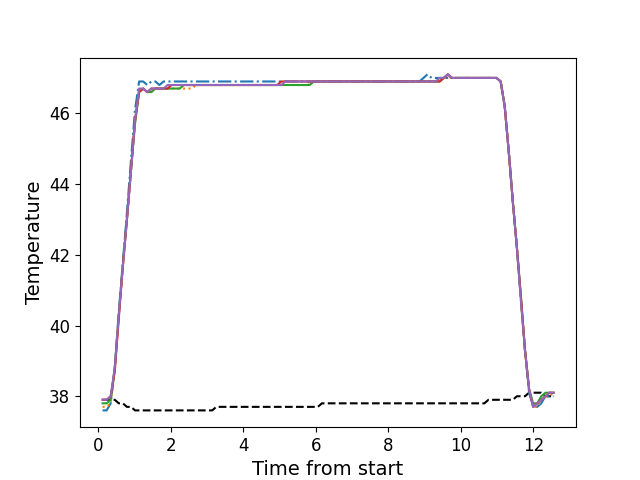

The table this chart was drawn from, first rows:
, times, neutral, z1, z2, z3, z4, z5
0, 0.1116, 37.9, 37.6, 37.7, 37.8, 37.9, 37.9
1, 0.2243, 37.9, 37.6, 37.7, 37.8, 37.9, 37.9
2, 0.3359, 37.9, 37.8, 37.8, 37.9, 38.0, 38.0
3, 0.4485, 37.9, 38.8, 38.7, 38.8, 38.7, 38.8
4, 0.5601, 37.8, 40.4, 40.3, 40.3, 40.2, 40.3
5, 0.6728, 37.8, 41.8, 41.7, 41.7, 41.7, 41.7
6, 0.7844, 37.7, 43.2, 43.0, 43.0, 43.0, 43.0
7, 0.8974, 37.7, 44.7, 44.4, 44.4, 44.4, 44.4
8, 1.008, 37.6, 46.1, 45.8, 45.7, 45.8, 45.8
9, 1.121, 37.6, 46.9, 46.6, 46.6, 46.6, 46.7
10, 1.232, 37.6, 46.9, 46.7, 46.7, 46.7, 46.7
11, 1.345, 37.6, 46.8, 46.6, 46.6, 46.6, 46.6
12, 1.457, 37.6, 46.9, 46.6, 46.6, 46.7, 46.7
13, 1.569, 37.6, 46.9, 46.7, 46.7, 46.7, 46.7
14, 1.681, 37.6, 46.8, 46.7, 46.7, 46.7, 46.7
15, 1.793, 37.6, 46.9, 46.7, 46.7, 46.7, 46.7
16, 1.905, 37.6, 46.9, 46.7, 46.7, 46.7, 46.8
17, 2.018, 37.6, 46.9, 46.7, 46.7, 46.8, 46.8
18, 2.129, 37.6, 46.9, 46.7, 46.7, 46.8, 46.8
19, 2.241, 37.6, 46.9, 46.7, 46.7, 46.8, 46.8
20, 2.354, 37.6, 46.9, 46.7, 46.8, 46.8, 46.8
21, 2.465, 37.6, 46.9, 46.7, 46.8, 46.8, 46.8
22, 2.578, 37.6, 46.9, 46.7, 46.8, 46.8, 46.8
23, 2.689, 37.6, 46.9, 46.8, 46.8, 46.8, 46.8
24, 2.802, 37.6, 46.9, 46.8, 46.8, 46.8, 46.8
25, 2.914, 37.6, 46.9, 46.8, 46.8, 46.8, 46.8
26, 3.026, 37.6, 46.9, 46.8, 46.8, 46.8, 46.8
27, 3.137, 37.6, 46.9, 46.8, 46.8, 46.8, 46.8
28, 3.25, 37.7, 46.9, 46.8, 46.8, 46.8, 46.8
29, 3.361, 37.7, 46.9, 46.8, 46.8, 46.8, 46.8
30, 3.474, 37.7, 46.9, 46.8, 46.8, 46.8, 46.8
31, 3.586, 37.7, 46.9, 46.8, 46.8, 46.8, 46.8
32, 3.698, 37.7, 46.9, 46.8, 46.8, 46.8, 46.8
33, 3.81, 37.7, 46.9, 46.8, 46.8, 46.8, 46.8
34, 3.922, 37.7, 46.9, 46.8, 46.8, 46.8, 46.8
35, 4.035, 37.7, 46.9, 46.8, 46.8, 46.8, 46.8
36, 4.146, 37.7, 46.9, 46.8, 46.8, 46.8, 46.8
37, 4.259, 37.7, 46.9, 46.8, 46.8, 46.8, 46.8
38, 4.37, 37.7, 46.9, 46.8, 46.8, 46.8, 46.8
39, 4.483, 37.7, 46.9, 46.8, 46.8, 46.8, 46.8
40, 4.595, 37.7, 46.9, 46.8, 46.8, 46.8, 46.8
41, 4.706, 37.7, 46.9, 46.8, 46.8, 46.8, 46.8
42, 4.819, 37.7, 46.9, 46.8, 46.8, 46.8, 46.8
43, 4.931, 37.7, 46.9, 46.8, 46.8, 46.8, 46.8
44, 5.043, 37.7, 46.9, 46.8, 46.8, 46.9, 46.8
45, 5.155, 37.7, 46.9, 46.8, 46.8, 46.9, 46.9
46, 5.267, 37.7, 46.9, 46.8, 46.8, 46.9, 46.9
47, 5.379, 37.7, 46.9, 46.8, 46.8, 46.9, 46.9
48, 5.492, 37.7, 46.9, 46.8, 46.8, 46.9, 46.9
49, 5.603, 37.7, 46.9, 46.8, 46.8, 46.9, 46.9
50, 5.716, 37.7, 46.9, 46.8, 46.8, 46.9, 46.9
51, 5.827, 37.7, 46.9, 46.9, 46.8, 46.9, 46.9
52, 5.94, 37.7, 46.9, 46.9, 46.9, 46.9, 46.9
53, 6.051, 37.7, 46.9, 46.9, 46.9, 46.9, 46.9
54, 6.164, 37.8, 46.9, 46.9, 46.9, 46.9, 46.9
55, 6.276, 37.8, 46.9, 46.9, 46.9, 46.9, 46.9
56, 6.388, 37.8, 46.9, 46.9, 46.9, 46.9, 46.9
57, 6.5, 37.8, 46.9, 46.9, 46.9, 46.9, 46.9
58, 6.612, 37.8, 46.9, 46.9, 46.9, 46.9, 46.9
59, 6.724, 37.8, 46.9, 46.9, 46.9, 46.9, 46.9
... 52 more rows
